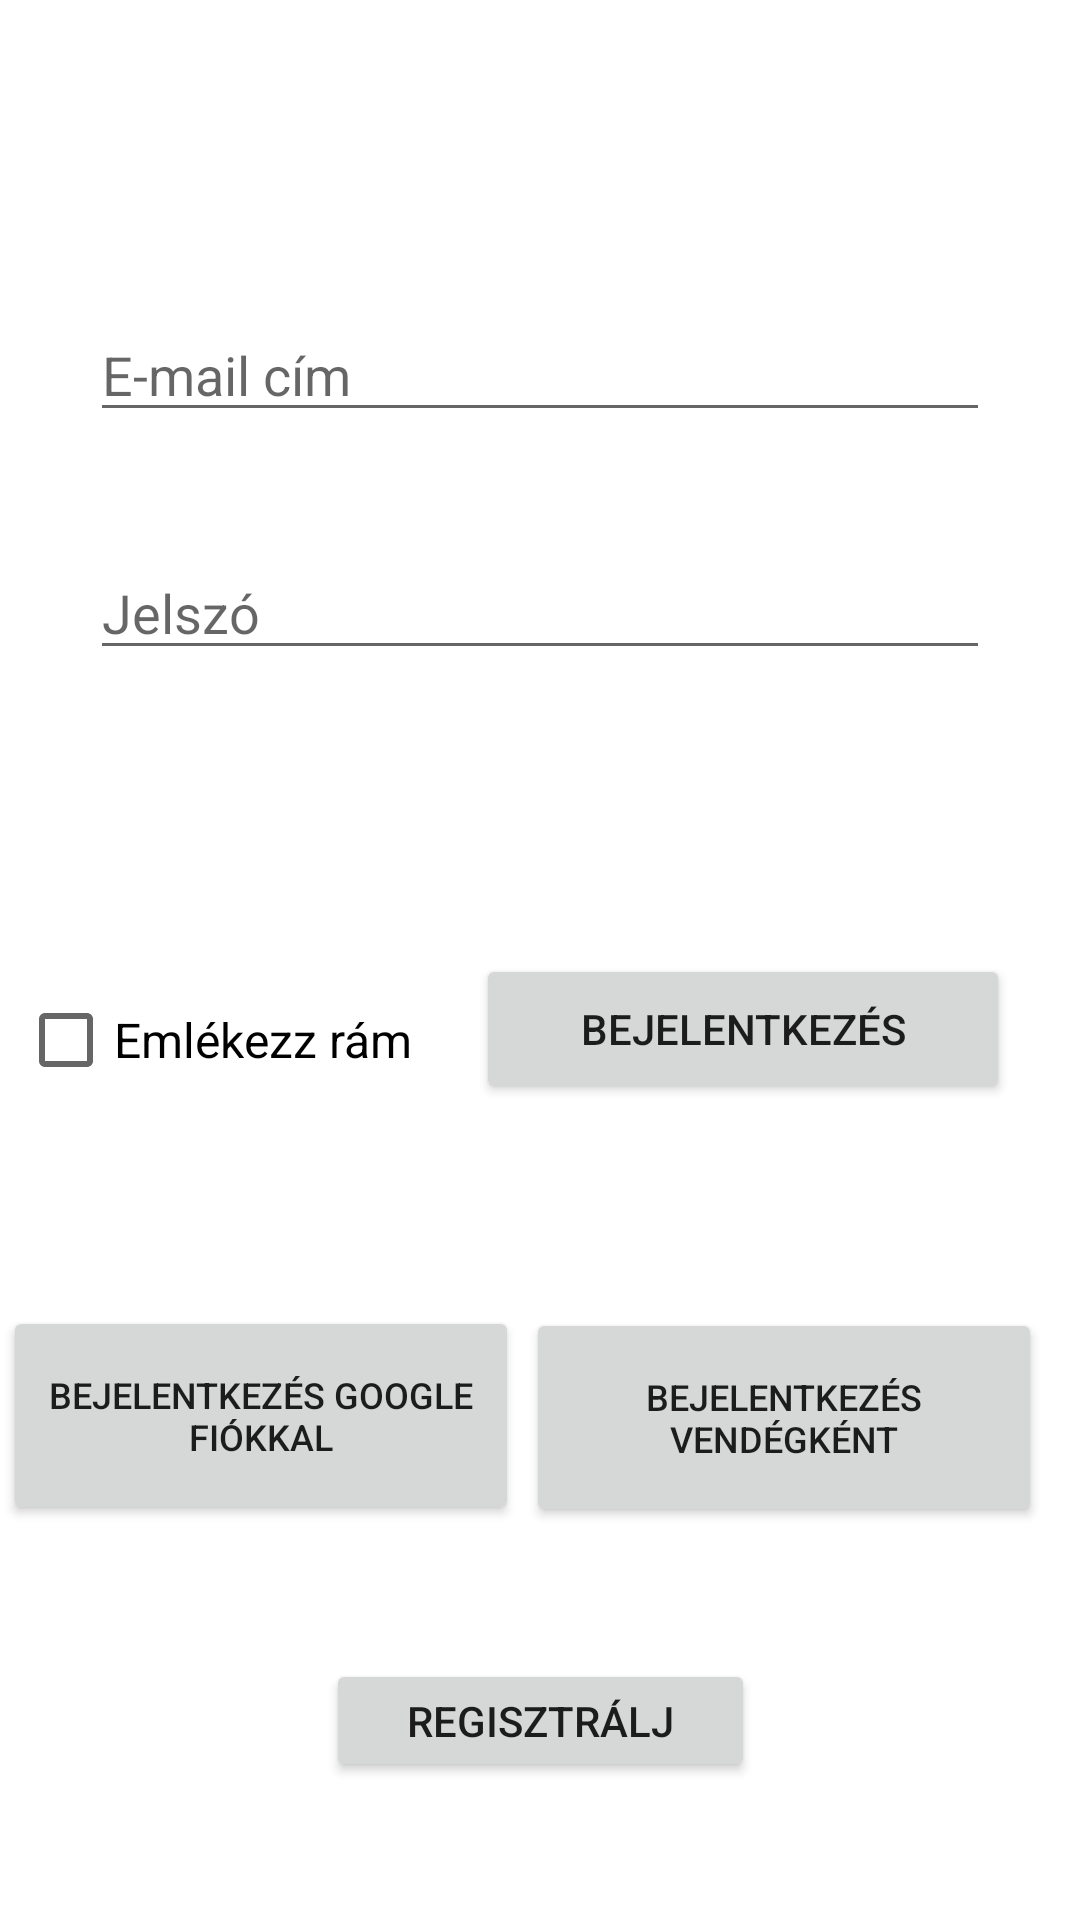

Produce the Android XML layout that renders to this screen, including the resource entries it uses.
<!-- AndroidManifest.xml: application theme Theme.TheaterApp -->
<!-- res/layout/activity_main.xml -->
<?xml version="1.0" encoding="utf-8"?>
<androidx.constraintlayout.widget.ConstraintLayout xmlns:android="http://schemas.android.com/apk/res/android"
    xmlns:app="http://schemas.android.com/apk/res-auto"
    xmlns:tools="http://schemas.android.com/tools"
    android:layout_width="match_parent"
    android:layout_height="match_parent"
    tools:context=".MainActivity"
    >

    <EditText
        android:id="@+id/userNameEditTextXml"
        android:layout_width="match_parent"
        android:layout_height="wrap_content"
        android:layout_margin="30dp"
        android:ems="10"
        android:hint="@string/emailAddress"
        android:inputType="text"
        app:layout_constraintBottom_toBottomOf="parent"
        app:layout_constraintEnd_toEndOf="parent"
        app:layout_constraintStart_toStartOf="parent"
        app:layout_constraintTop_toTopOf="parent"
        app:layout_constraintVertical_bias="0.135" />

    <EditText
        android:id="@+id/passwordEditTextXml"
        android:layout_width="match_parent"
        android:layout_height="wrap_content"
        android:layout_margin="30dp"
        android:ems="10"
        android:hint="@string/password"
        android:inputType="textPassword"
        app:layout_constraintBottom_toBottomOf="parent"
        app:layout_constraintEnd_toEndOf="parent"
        app:layout_constraintStart_toStartOf="parent"
        app:layout_constraintTop_toBottomOf="@+id/userNameEditTextXml"
        app:layout_constraintVertical_bias="0.02"
        />


    <Button
        android:id="@+id/loginButtonXml"
        android:layout_width="178dp"
        android:layout_height="50dp"
        android:onClick="login"
        android:text="@string/login"
        app:layout_constraintBottom_toBottomOf="parent"
        app:layout_constraintEnd_toEndOf="parent"
        app:layout_constraintHorizontal_bias="0.871"
        app:layout_constraintStart_toStartOf="parent"
        app:layout_constraintTop_toBottomOf="@+id/passwordEditTextXml"
        app:layout_constraintVertical_bias="0.258">

    </Button>

    <CheckBox
        android:id="@+id/rememberMeCheckBoxActXml"
        android:layout_width="wrap_content"
        android:layout_height="wrap_content"
        android:onClick="onCheckboxClicked"
        android:text="@string/rememberMe"

        android:textSize="16sp"
        app:layout_constraintBottom_toTopOf="@+id/registerButtonXml"
        app:layout_constraintEnd_toStartOf="@+id/loginButtonXml"
        app:layout_constraintHorizontal_bias="0.222"
        app:layout_constraintStart_toStartOf="parent"
        app:layout_constraintTop_toBottomOf="@+id/passwordEditTextXml"
        app:layout_constraintVertical_bias="0.353"

        />

    <Button
        android:id="@+id/registerButtonXml"
        android:layout_width="143dp"
        android:layout_height="41dp"
        android:onClick="register"
        android:text="@string/registration"
        app:layout_constraintBottom_toBottomOf="parent"
        app:layout_constraintEnd_toEndOf="parent"
        app:layout_constraintStart_toStartOf="parent"
        app:layout_constraintTop_toBottomOf="@+id/loginWithGoogleXml"
        app:layout_constraintVertical_bias="0.49">

    </Button>

    <Button
        android:id="@+id/loginWithGoogleXml"
        android:layout_width="172dp"
        android:layout_height="73dp"
        android:onClick="loginWithGoogle"
        android:text="@string/loginWithGoogle"
        android:textSize="12sp"
        app:layout_constraintBottom_toBottomOf="parent"
        app:layout_constraintEnd_toStartOf="@+id/loginAsGuestXml"
        app:layout_constraintHorizontal_bias="0.313"
        app:layout_constraintStart_toStartOf="parent"
        app:layout_constraintTop_toBottomOf="@+id/rememberMeCheckBoxActXml"
        app:layout_constraintVertical_bias="0.33">

    </Button>

    <Button
        android:id="@+id/loginAsGuestXml"
        android:layout_width="172dp"
        android:layout_height="73dp"
        android:onClick="loginAsGuest"
        android:text="@string/loginAsGuest"
        android:textSize="12sp"
        app:layout_constraintBottom_toBottomOf="parent"
        app:layout_constraintEnd_toEndOf="parent"
        app:layout_constraintHorizontal_bias="0.933"
        app:layout_constraintStart_toStartOf="parent"
        app:layout_constraintTop_toBottomOf="@+id/loginButtonXml"
        app:layout_constraintVertical_bias="0.341">

    </Button>

</androidx.constraintlayout.widget.ConstraintLayout>
<!-- resources referenced by this layout -->
<resources>
  <string name="emailAddress">E-mail cím</string>
  <string name="login">Bejelentkezés</string>
  <string name="loginAsGuest">Bejelentkezés vendégként</string>
  <string name="loginWithGoogle">Bejelentkezés Google fiókkal</string>
  <string name="password">Jelszó</string>
  <string name="registration">Regisztrálj</string>
  <string name="rememberMe">Emlékezz rám</string>
  <style name="Theme.TheaterApp" parent="Theme.MaterialComponents.DayNight.DarkActionBar">
          
          <item name="colorPrimary">@color/purple_500</item>
          <item name="colorPrimaryVariant">@color/purple_700</item>
          <item name="colorOnPrimary">@color/white</item>
          
          <item name="colorSecondary">@color/teal_200</item>
          <item name="colorSecondaryVariant">@color/teal_700</item>
          <item name="colorOnSecondary">@color/black</item>
          
          <item name="android:statusBarColor" tools:targetApi="l">?attr/colorPrimaryVariant</item>
          
      </style>
  <!-- not gathered from this repository: default colours our renderer supplied (Android Studio template values) -->
  <color name="purple_500">#FF6200EE</color>
  <color name="purple_700">#FF3700B3</color>
  <color name="teal_200">#FF03DAC5</color>
  <color name="teal_700">#FF018786</color>
  <color name="black">#FF000000</color>
  <color name="white">#FFFFFFFF</color>
</resources>
